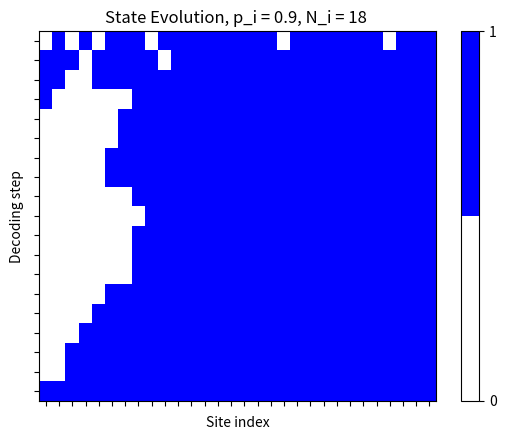
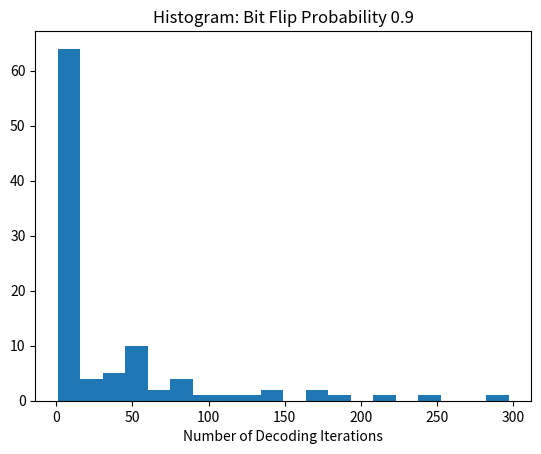

These charts were generated, in order, by the following Python code:
import numpy as np
import scipy as sp
import math
import matplotlib.pyplot as plt
from matplotlib.colors import ListedColormap

rng = np.random.default_rng()

p_i = 0.9 #probability of bit flip
N_s = 30 #number of sites
J = 1 #Hamiltonian parameter

def Noise(psi,p_i):
	for i in range(1,len(psi)):
    		if rng.random() <= p_i:
        		psi[i] = 1
	return psi

psi_initial = Noise(np.zeros(N_s, dtype = int),p_i)

max_decode = math.floor((len(psi_initial)-1)/2)

len_psi = len(psi_initial)

def syndrome_calc(psi):
	syndr_arr = np.ones(len(psi) - 1, dtype = int) #in terms of 1s in this case
	for i in range(0, len_psi - 1): #0-indexing here
		if psi[i] != psi[i+1]: #flag domain walls with 1
			syndr_arr[i] = -1
	return syndr_arr

psi_decoded = psi_initial.copy()

def Decode_step(i, psi, synd_arr):
	psi_d = psi.copy()
	if  i == 0:
		DE_i = 2*J*synd_arr[0]
	elif i == len(psi) - 1:
		DE_i = 2*J*synd_arr[i - 1] #adjust from psi to synd indices 
	else:
		DE_i = 2*J*(synd_arr[i] + synd_arr[i-1]) 
	if DE_i < 0:
		psi_d[i] = psi_d[i]^1 #accept flip at site i
	elif DE_i > 0:
		pass #reject flip at site i 
	elif DE_i == 0:
		if rng.random() < 0.5:
			psi_d[i] = psi_d[i]^1 #randomly accept or reject flip
	#RETHINK INDEXING!! syndrome is len(psi)-1
	return psi_d

def Decoding_full(psi):
	psi_len = len(psi)
	nit = 0
	state_hist = [psi]
	synd_hist = [syndrome_calc(psi)]
	#num_domain_walls = np.sum(syndrome == -1)
	psi_d = psi.copy()
	while (sum(psi_d) != 0 and sum(psi_d) != psi_len and nit < 10000):
		for i in rng.permutation(psi_len): #for i in range(0, psi_len - 1):
			psi_i = Decode_step(i, psi_d, syndrome_calc(psi_d))
			psi_d = psi_i
		state_hist.append(psi_d)
		nit += 1
		synd_hist.append(syndrome_calc(psi_d))
	return psi_d, nit, state_hist, synd_hist

psi_final, nit, spin_history, syndrome_history = Decoding_full(psi_decoded)

spin_hist_arr = np.array(spin_history)
synd_hist_arr = np.array(syndrome_history)

plt.figure(1)

cmap = ListedColormap(["white", "blue"])
im = plt.imshow(spin_hist_arr, interpolation = 'nearest', cmap = cmap, vmin = 0, vmax = 1, aspect='auto')
cbar = plt.colorbar(im, ticks=[0, 1])
cbar.ax.set_yticklabels(['0', '1'])
plt.xlabel("Site index")
plt.xticks(np.arange(N_s))
plt.yticks(np.arange(0, nit+1, 1))
plt.gca().set_xticklabels([])
plt.gca().set_yticklabels([])

plt.ylabel("Decoding step")
plt.title(f"State Evolution, p_i = {p_i}, N_i = {nit} ")

plt.show()

plt.figure(2)

'''
cmap = ListedColormap(["white", "blue"])
plt.imshow(synd_hist_arr, aspect='auto')
plt.xlabel("Site index")
plt.xticks(np.arange(N_s - 1))
plt.gca().set_xticklabels([])

plt.ylabel("Decoding step")
plt.title("Syndrome Evolution During Decoding")
'''

n_arr = []
for i in range(100):
	psi_n = Noise(np.zeros(N_s, dtype = int),p_i)
	n_arr.append(Decoding_full(psi_n)[1])

plt.figure(2)
plt.title(f"Histogram: Bit Flip Probability {p_i}")
plt.hist(n_arr, bins = 20)
plt.xlabel("Number of Decoding Iterations")
plt.show()
